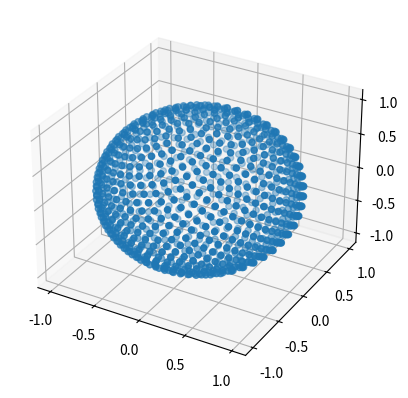

Here is the Python script that generated this plot:
import math, random

def fibonacci_sphere(samples=1,randomize=True):
    rnd = 1.
    if randomize:
        rnd = random.random() * samples

    points = []
    offset = 2./samples
    increment = math.pi * (3. - math.sqrt(5.));

    for i in range(samples):
        y = ((i * offset) - 1) + (offset / 2);
        r = math.sqrt(1 - pow(y,2))

        phi = ((i + rnd) % samples) * increment

        x = math.cos(phi) * r
        z = math.sin(phi) * r

        points.append([x,y,z])

    return points

from numpy import pi, cos, sin, arccos, arange
import mpl_toolkits.mplot3d
import matplotlib.pyplot as pp
def sunflowerSphere():
    num_pts = 1000
    indices = arange(0, num_pts, dtype=float) + 0.5

    phi = arccos(1 - 2*indices/num_pts)
    theta = pi * (1 + 5**0.5) * indices

    x, y, z = cos(theta) * sin(phi), sin(theta) * sin(phi), cos(phi);

    pp.figure().add_subplot(111, projection='3d').scatter(x, y, z);
    pp.show()

from numpy import pi, cos, sin, sqrt, arange
import matplotlib.pyplot as pp
def sunflowerSpiral():
    num_pts = 1000
    indices = arange(0, num_pts, dtype=float) + 0.5

    r = sqrt(indices/num_pts)
    theta = pi * (1 + 5**0.5) * indices

    pp.scatter(r*cos(theta), r*sin(theta))
    pp.show()

sunflowerSphere()
